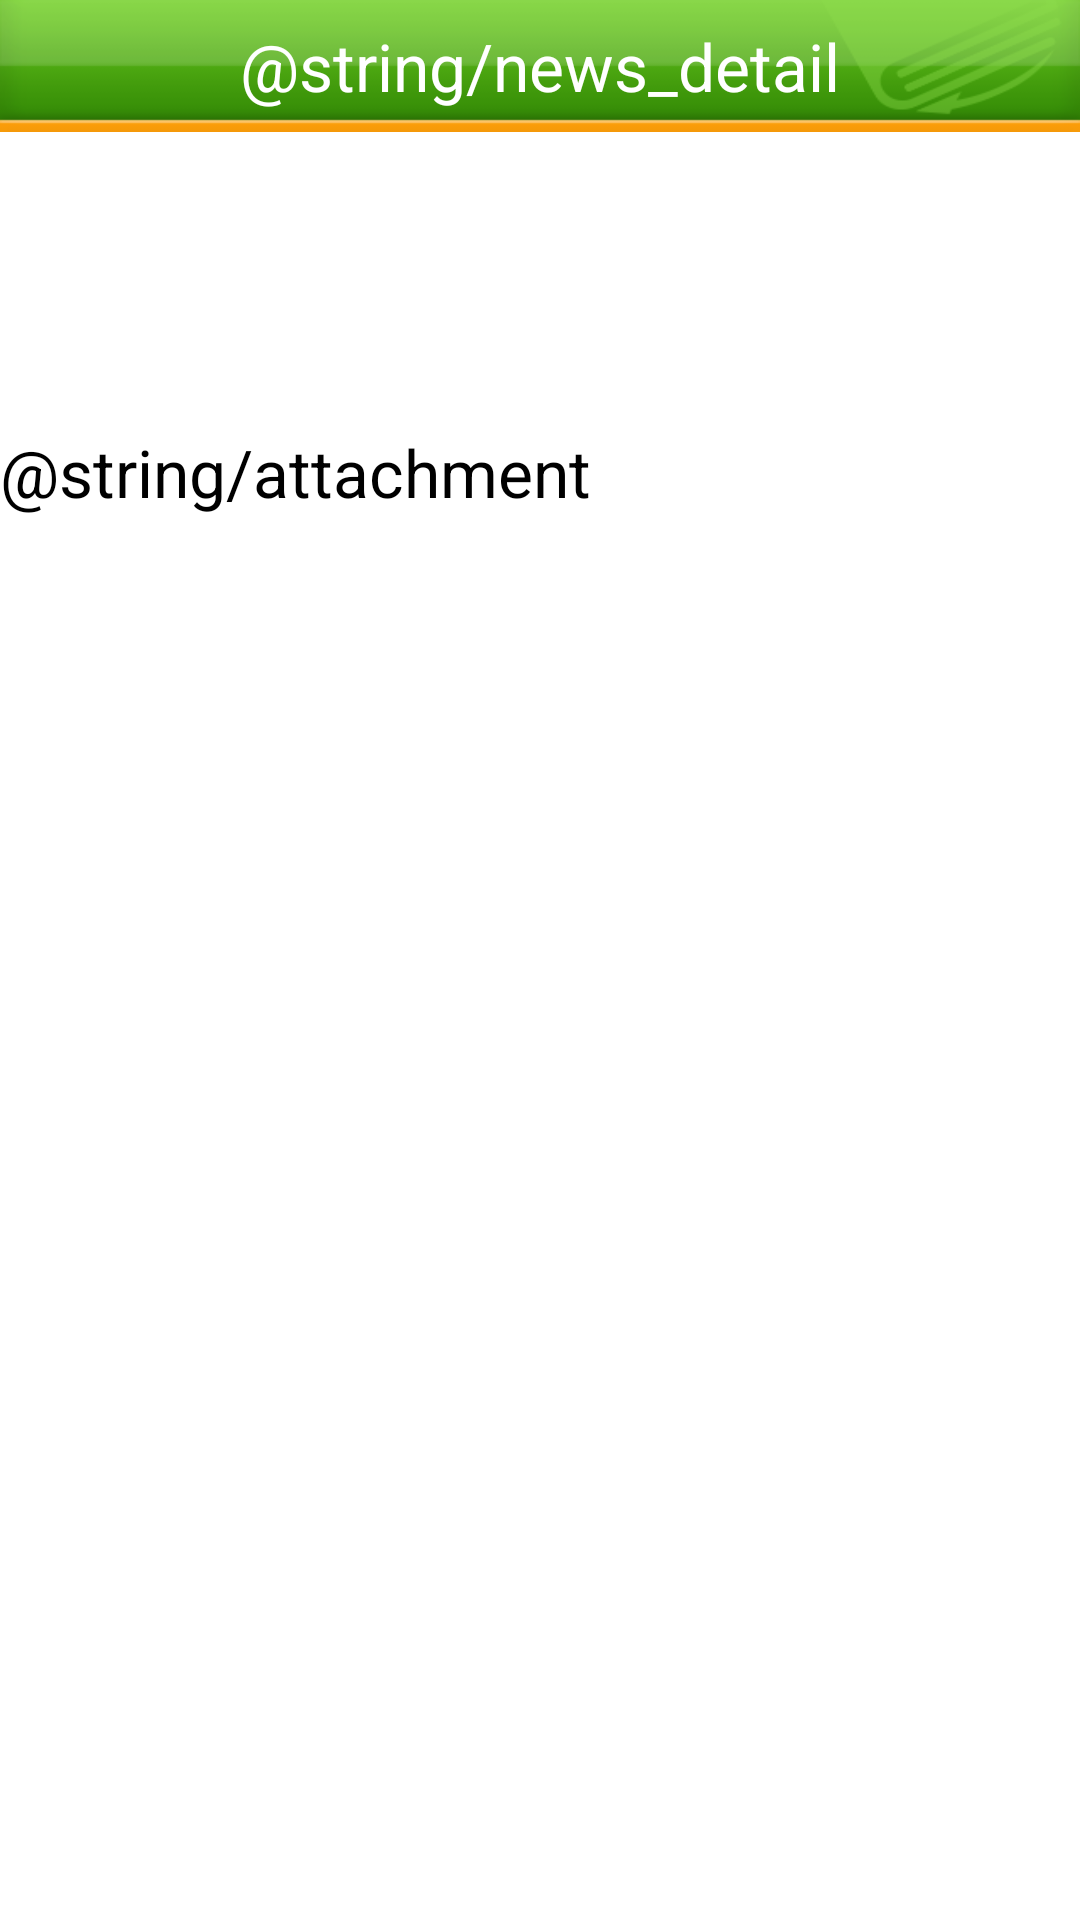

Here is an Android app screen rendered from its layout file. Give the layout XML and the strings, colors and styles it references.
<!-- AndroidManifest.xml: application theme AppTheme -->
<!-- res/layout/activity_news_detail.xml -->
<?xml version="1.0" encoding="utf-8"?>
<LinearLayout android:orientation="vertical" android:layout_width="fill_parent" android:layout_height="fill_parent"
  xmlns:android="http://schemas.android.com/apk/res/android">
    <RelativeLayout android:gravity="center" android:layout_gravity="top" android:id="@id/titleBackground" android:background="@drawable/titlebar" android:layout_width="fill_parent" android:layout_height="wrap_content">
        <TextView android:textAppearance="@*android:style/TextAppearance.Large" android:textColor="@*android:color/white" android:gravity="center" android:layout_gravity="center" android:id="@id/activityTitle" android:layout_width="fill_parent" android:layout_height="wrap_content" android:text="@string/news_detail" />
        <ProgressBar android:id="@id/progressBar" android:visibility="gone" android:layout_width="wrap_content" android:layout_height="25.0dip" android:layout_alignParentRight="true" />
    </RelativeLayout>
    <ScrollView android:id="@id/scrollView1" android:layout_width="fill_parent" android:layout_height="fill_parent">
        <LinearLayout android:orientation="vertical" android:layout_width="fill_parent" android:layout_height="wrap_content">
            <TextView android:textAppearance="?android:textAppearanceLarge" android:id="@id/title" android:background="@*android:color/darker_gray" android:layout_width="wrap_content" android:layout_height="wrap_content" android:layout_margin="10.0dip" android:text="" />
            <TextView android:textAppearance="?android:textAppearanceLarge" android:id="@id/content" android:layout_width="wrap_content" android:layout_height="wrap_content" android:layout_margin="10.0dip" android:text="" />
            <LinearLayout android:orientation="vertical" android:id="@id/filelist" android:layout_width="fill_parent" android:layout_height="wrap_content">
                <TextView android:textAppearance="?android:textAppearanceLarge" android:id="@id/textView3" android:layout_width="wrap_content" android:layout_height="wrap_content" android:text="@string/attachment" />
            </LinearLayout>
        </LinearLayout>
    </ScrollView>
</LinearLayout>
<!-- resources referenced by this layout -->
<resources>
  <!-- drawable titlebar: png bitmap (drawable-xhdpi, 5468 bytes) -->
  <string name="attachment">附件</string>
  <string name="news_detail">新聞細節</string>
  <style name="AppTheme" parent="@style/AppBaseTheme" />
  <style name="AppBaseTheme" parent="@*android:style/Theme.Light" />
</resources>
